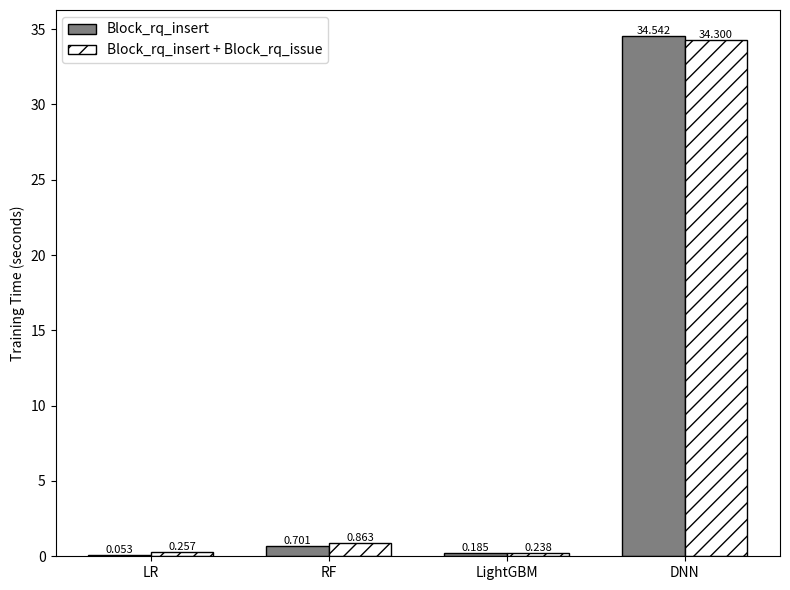

This figure's Python source:
import matplotlib.pyplot as plt
import numpy as np

# Training times data
models = ['LR', 'RF', 'LightGBM', 'DNN']
insert_times = [0.053, 0.701, 0.185, 34.542]
insert_issue_times = [0.257, 0.863, 0.238, 34.300]

x = np.arange(len(models))
width = 0.35

fig, ax = plt.subplots(figsize=(8, 6))
rects1 = ax.bar(x - width/2, insert_times, width, label='Block_rq_insert', color='gray', edgecolor='black')
rects2 = ax.bar(x + width/2, insert_issue_times, width, label='Block_rq_insert + Block_rq_issue', color='white', edgecolor='black', hatch='//')

ax.set_ylabel('Training Time (seconds)')
# ax.set_title('Training Time Comparison Across Models')
ax.set_xticks(x)
ax.set_xticklabels(models)
ax.legend()

for rect in rects1:
    ax.text(rect.get_x() + rect.get_width()/2, rect.get_height(), f'{rect.get_height():.3f}', ha='center', va='bottom', fontsize=8)
for rect in rects2:
    ax.text(rect.get_x() + rect.get_width()/2, rect.get_height(), f'{rect.get_height():.3f}', ha='center', va='bottom', fontsize=8)

plt.tight_layout()
plt.show()
